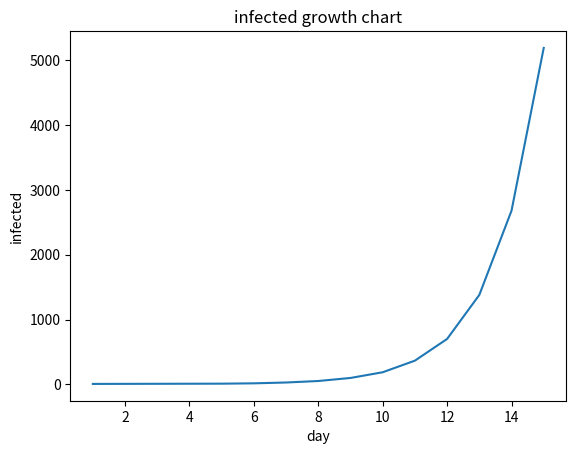

This figure's Python source:
from numpy import random
from numpy.lib import scimath
import matplotlib.pyplot as plt

from typing import List, Callable


def find_borders(c, d):
    a = c - 2 * scimath.sqrt(3*d)
    b = 2 * c - a
    return a, b


def uniform_distribution(c, d):
    a, b = find_borders(c, d)
    r = random.random()
    return a + (b - a) * r


def make_positive(x):
    if x < 0:
        x = 0

    return x


test_probability = make_positive(random.exponential(3.5))
infectiousness = make_positive(random.normal(20, 2.5))
infected_start_number = random.randint(5, 10)
treatment_eff = make_positive(uniform_distribution(10, 2.5))
average_age = make_positive(random.normal(25, 5.5))
first_day_infected_num = random.randint(5, 10)

print('infectiousness: ' + str(infectiousness))


class Agent:
    def __init__(self):
        self.infection_day = 1
        self.status = 'infected'

    def set_m(self):
        self.m = uniform_distribution(0, 50)

    def set_health(self):
        self.health = make_positive(random.normal(6, 0.5))
        self.treatment_probability = 0.01
        if self.health < 2:
            self.treatment_probability = 0.1

    def set_death_rate(self, age, health, treatment_eff):
        self.death_rate = make_positive(age*0.09 + random.normal(
            5 - 0.35*health - 0.3 * treatment_eff, make_positive(2 - 0.3 * health - 0.15*treatment_eff)))

    def set_status(self):
        test_chance = random.uniform(0, 100)
        treatment_chance = random.random()
        death_chance = random.uniform(0, 100)
        if test_chance <= test_probability:
            self.status = 'revealed'
        else:
            self.status = 'unrevealed'
        if treatment_chance <= self.treatment_probability:
            self.status = 'on_treatment'
        if death_chance <= self.death_rate:
            self.status = 'dead'

    def set_responsibility(self):
        self.responsibility = make_positive(random.normal(10, 0.1))

    def set_sc(self, m):
        self.social_contacts = make_positive(uniform_distribution(m, 6))
        if self.status == 'revealed' and self.responsibility != 0:
            self.social_contacts = self.social_contacts / self.responsibility

    def set_age(self, m):
        self.age = make_positive(random.normal(m, 20))

    def set_recovery_time(self, health, treatment_eff):
        self.recovery_time = make_positive(round(4 + uniform_distribution(
            25 - 2.0*health - 0.2*treatment_eff, 2 - 0.1*health)))


def create_agent() -> Agent():
    agent = Agent()
    agent.set_m()
    agent.set_sc(agent.m)
    agent.set_responsibility()
    agent.set_health()
    agent.set_age(agent.m)
    agent.set_death_rate(agent.age, agent.health, treatment_eff)
    agent.set_recovery_time(agent.health, treatment_eff)
    agent.infection_day = 0
    return agent


agents = []
print('first day infected ' + str(first_day_infected_num))
for i in range(first_day_infected_num):
    agents.append(create_agent())


MAX_DAYS = 15
current_day = 1


def infected_by_agent_count(social_contacts):
    infected_by_agent_count = 0
    infected_by_agent_count = infectiousness * social_contacts / 100
    return infected_by_agent_count


def next_day(day: int, agents: List[Agent], callback: Callable):
    callback(day, agents)
    if day == MAX_DAYS:
        return

    infected_count = 0
    infected_by_agent = 0
    for agent in agents:
        infected_by_agent = infected_by_agent_count(agent.social_contacts)
        infected_count = infected_count + infected_by_agent

    new_agents = [create_agent() for _ in range(int(round(infected_count)))]
    next_day(day + 1, agents + new_agents, callback)


infected = []
days = []


def callback_func(day, agents):
    print('day = ' + str(day))
    print('agents infected ' + str(len(agents)))
    days.append(day)
    infected.append(len(agents))


next_day(current_day, agents, callback_func)


plt.title('infected growth chart')
plt.plot(days, infected)
plt.xlabel('day')
plt.ylabel('infected')
plt.show()
